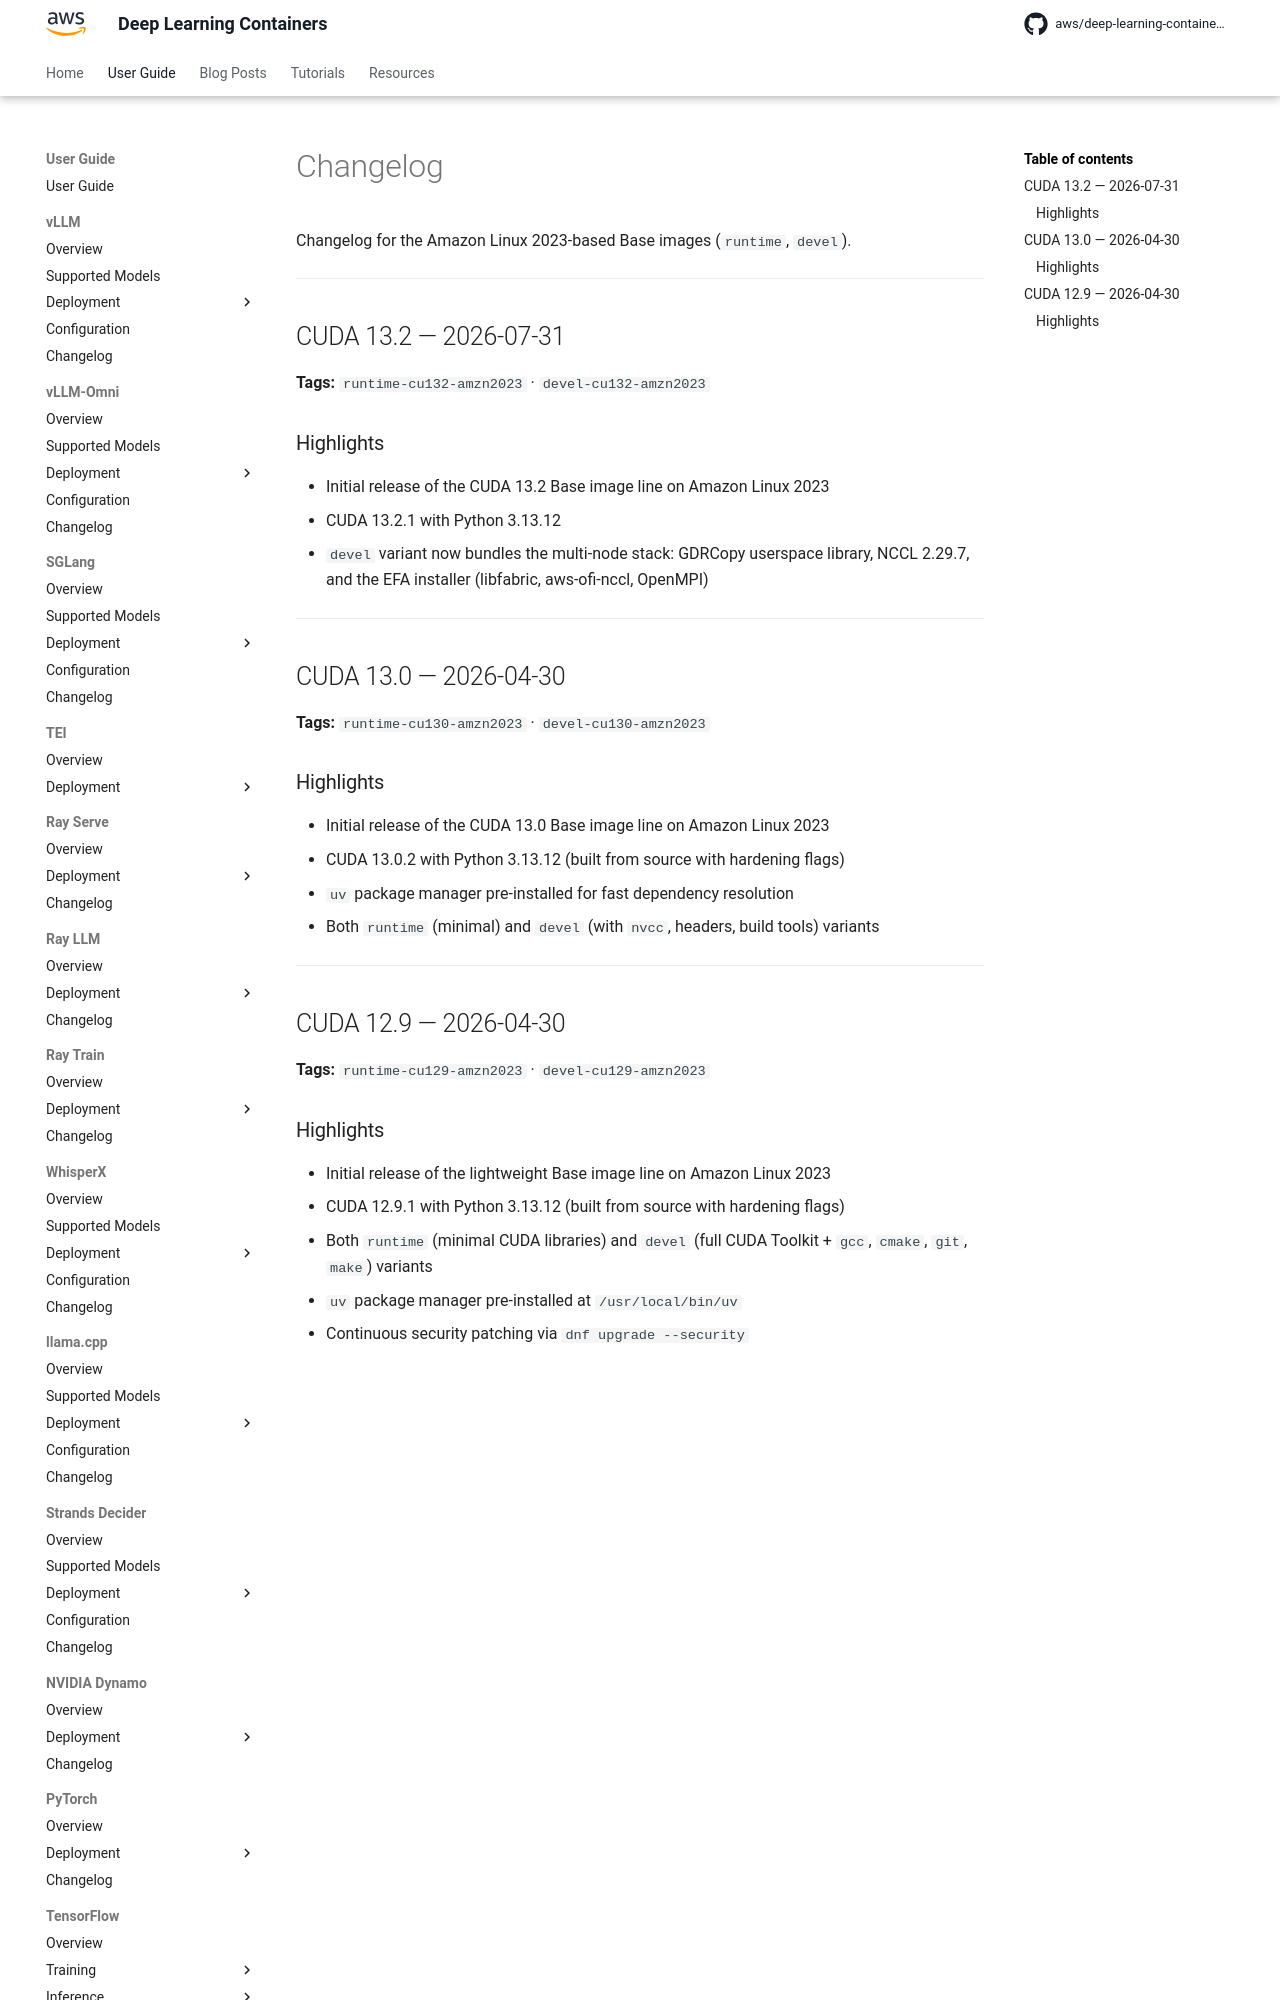

repository: aws/deep-learning-containers · page: base/changelog/index.html · generator: mkdocs

# Changelog

Changelog for the Amazon Linux 2023-based Base images (`runtime`, `devel`).

* * *

## CUDA 13.2 — 2026-07-31

**Tags:** `runtime-cu132-amzn2023` · `devel-cu132-amzn2023`

### Highlights

- Initial release of the CUDA 13.2 Base image line on Amazon Linux 2023
- CUDA 13.2.1 with Python 3.13.12
- `devel` variant now bundles the multi-node stack: GDRCopy userspace library, NCCL 2.29.7, and the EFA installer (libfabric, aws-ofi-nccl, OpenMPI)

* * *

## CUDA 13.0 — 2026-04-30

**Tags:** `runtime-cu130-amzn2023` · `devel-cu130-amzn2023`

### Highlights

- Initial release of the CUDA 13.0 Base image line on Amazon Linux 2023
- CUDA 13.0.2 with Python 3.13.12 (built from source with hardening flags)
- `uv` package manager pre-installed for fast dependency resolution
- Both `runtime` (minimal) and `devel` (with `nvcc`, headers, build tools) variants

* * *

## CUDA 12.9 — 2026-04-30

**Tags:** `runtime-cu129-amzn2023` · `devel-cu129-amzn2023`
